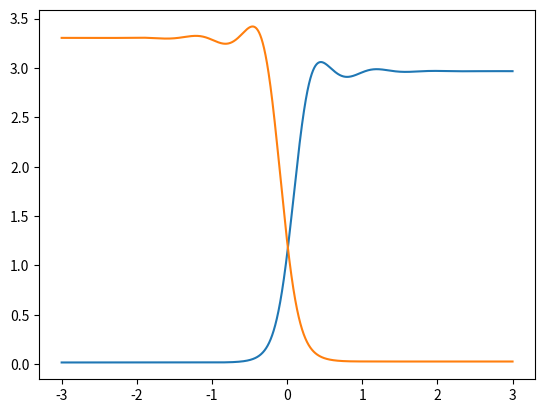

Generate this figure with matplotlib:
#!/usr/bin/env python3
# -*- coding: utf-8 -*-

# Experimental code for liquid-liquid phase equilibria.

# This code is copyright (c) 2024 Patrick B Warren (STFC).
# Email: patrick.warren{at}stfc.ac.uk.

# This program is free software: you can redistribute it and/or modify
# it under the terms of the GNU General Public License as published by
# the Free Software Foundation, either version 3 of the License, or
# (at your option) any later version.

# This program is distributed in the hope that it will be useful, but
# WITHOUT ANY WARRANTY; without even the implied warranty of
# MERCHANTABILITY or FITNESS FOR A PARTICULAR PURPOSE.  See the GNU
# General Public License for more details.

# You should have received a copy of the GNU General Public License
# along with this program.  If not, see
# <http://www.gnu.org/licenses/>.

# Solve for liquid-liquid coexistence in a DPD binary mixture
# described by mean-field free energy f = fid + fex where
# fid = ρ1 (ln ρ1 - 1) + ρ2 (ln ρ2 - 1),
# fex = π/30 (A11 ρ1² + 2 A12 ρ1 ρ2 + A22 ρ2²).
# The corresponding chemical potentials are:
# μ1 = ln(ρ1) + π/15*(A11*ρ1 + A12*ρ2),
# μ2 = ln(ρ2) + π/15*(A12*ρ1 + A22*ρ2),
# and pressure p = ρ + π/30*(A11*ρ1**2 + 2*A12*ρ1*ρ2 + A22*ρ2**2),
# where ρ = ρ1 + ρ2.  Some tweaking of the initial guess may be needed
# to encourage the solver to find distinct coexisting state points.

# To impose NPT we solve a quadratic equation for ρ which is
# π/30 [A11 x² + 2 A12 x(1-x) + A22 (1-x)²] ρ² + ρ - p0 = 0,
# on writing the pressure in terms of ρ1, ρ2 = xρ, (1-x)ρ.

# Coexisting state initial guesses:
# -a 25,35,25 -g 0.0001,0.99
# -a 25,35,20 -g 0.0001,0.99

import argparse
import numpy as np
from numpy import pi as π
from numpy import sqrt, exp
from numpy import log as ln
from scipy.optimize import root

parser = argparse.ArgumentParser(description='experimental DPD LLE profiles')
parser.add_argument('-r', '--rho', default=3.0, type=float, help='baseline density, default 3.0')
parser.add_argument('-a', '--allA', default='25,30,20', help='A11, A12, A22, default 25, 30, 20')
parser.add_argument('-g', '--guess', default='0.0001,0.99', help='initial guess x, default 0.01, 0.9')
parser.add_argument('--eps', default=1e-6, type=float, help='tolerance to declare coexistence')
parser.add_argument('-v', '--verbose', action='count', default=0, help='increasing verbosity')
args = parser.parse_args()

# define a kernel K(z) and calculate the approximate value of pi/15

dz = 1e-3

z = np.linspace(-1.0, 1.0, round(2.0/dz)+1, dtype=float)

kernel = π/12.0*(1-z)**3*(1+3*z)
kernel[z<0] = np.flip(kernel[z>0])
πby15 = np.trapz(kernel, dx=dz)

if args.verbose:
    print(f'integrated kernel =\t{πby15}')
    print(f'exact result π/15 =\t{π/15}')

ρ0 = args.rho
A11, A12, A22 = eval(args.allA) # returns a tuple
p0 = ρ0 + 1/2*πby15*A11*ρ0**2

if args.verbose:
    print(f'ρ0, A11, A12, A22 = {ρ0} {A11} {A12} {A22}')
    print(f'pressure fixed at p0 = {p0}')

# Use y = ln(x/(1-x)) which inverts to x = 1/(1+exp(-y)).

def fun(y, p0, A11, A12, A22):
    x = 1 / (1 + exp(-y))
    a = 1/2*πby15*(A11*x**2 + 2*A12*x*(1-x) + A22*(1-x)**2)
    ρ = (sqrt(1 + 4*a*p0) - 1) / (2*a)
    ρ1, ρ2 = x*ρ, (1-x)*ρ
    μ1 = ln(ρ1) + πby15*(A11*ρ1 + A12*ρ2)
    μ2 = ln(ρ2) + πby15*(A12*ρ1 + A22*ρ2)
    return [μ1[1] - μ1[0], μ2[1] - μ2[0]]

x0 = np.array(eval(f'[{args.guess}]')) # mole fractions in the two phases (initial guess)
y0 = ln(x0 / (1-x0))
soln = root(fun, y0, args=(p0, A11, A12, A22))
yb = soln.x
xb = 1 / (1 + exp(-yb)) # final mole fractions in the two phases (a 2-vector)

if args.verbose > 1:
    print('Initial guess =', x0)
    print(soln)

if abs(xb[1]-xb[0]) < args.eps:
    raise ValueError(f'State points likely coalesced, x = {xb[0]}, {xb[1]}')

a = 1/2*πby15*(A11*xb**2 + 2*A12*xb*(1-xb) + A22*(1-xb)**2)
ρb = (sqrt(1 + 4*a*p0) - 1) / (2*a) # a 2-vector containing the total densities
ρ1b, ρ2b = xb*ρb, (1-xb)*ρb # these are 2-vectors containing the coexisting densities
μ1 = ln(ρ1b) + πby15*(A11*ρ1b + A12*ρ2b) # 2-vector, should be equal in coexistence
μ2 = ln(ρ2b) + πby15*(A12*ρ1b + A22*ρ2b) # -- ditto --
p = ρb + 1/2*πby15*(A11*ρ1b**2 + 2*A12*ρ1b*ρ2b + A22*ρ2b**2) # -- ditto --

if args.verbose:
    for v in ['ρb', 'x', 'ρ1b', 'ρ2b', 'μ1', 'μ2', 'p']:
        print(f'{v:>3} =', eval(v))

μ1b, μ2b = [np.mean(μ) for μ in [μ1, μ2]] # consensus 'bulk' values

# create an array z in [-zmax, zmax] and a computational domain
# [-zmax+1, zmax-1] within which the convolution operation is valid.

zmax = 7
Lz = zmax - 1
z = np.linspace(-zmax, zmax, round(2*zmax/dz)+1, dtype=float)
lh_bulk = (z < -Lz)
rh_bulk = (z > Lz)
domain = ~lh_bulk & ~rh_bulk

def initial_density_profile(ρb):
    ρ = np.zeros_like(z)
    ρ[z<0] = ρb[0]
    ρ[z>0] = ρb[1]
    ρ[z==0] = 0.5*(ρb[0] + ρb[1])
    return ρ

def clamp_density_profile(ρ, ρb):
    ρ[lh_bulk] = ρb[0]
    ρ[rh_bulk] = ρb[1]
    return ρ

α = 0.1
tol = 1e-10
max_iters = 10**3

ρ1 = initial_density_profile(ρ1b)
ρ2 = initial_density_profile(ρ2b)

# Solve the following by Picard iteration :
# ρ_i(z) = exp[ μ_i - ∑_j ∫ dz' ρ_j(z') U_ij(z-z') ]

for i in range(max_iters):
    ρ1_kern = dz * np.convolve(ρ1, kernel, mode='same')
    ρ2_kern = dz * np.convolve(ρ2, kernel, mode='same')
    ρ1_new = clamp_density_profile(exp(μ1b - A11*ρ1_kern - A12*ρ2_kern), ρ1b)
    ρ2_new = clamp_density_profile(exp(μ2b - A12*ρ1_kern - A22*ρ2_kern), ρ2b)
    ρ1 = (1-α)*ρ1 + α*ρ1_new
    ρ2 = (1-α)*ρ2 + α*ρ2_new
    int_abs_Δρ1 = np.trapz(np.abs(ρ1_new-ρ1), dx=dz)
    int_abs_Δρ2 = np.trapz(np.abs(ρ2_new-ρ2), dx=dz)
    if int_abs_Δρ1 + int_abs_Δρ2 < tol: # early escape if converged
        break

import matplotlib.pyplot as plt

region = ~(z<-3) & ~(z>3)

plt.plot(z[region], ρ1[region])
plt.plot(z[region], ρ2[region])

plt.show()
